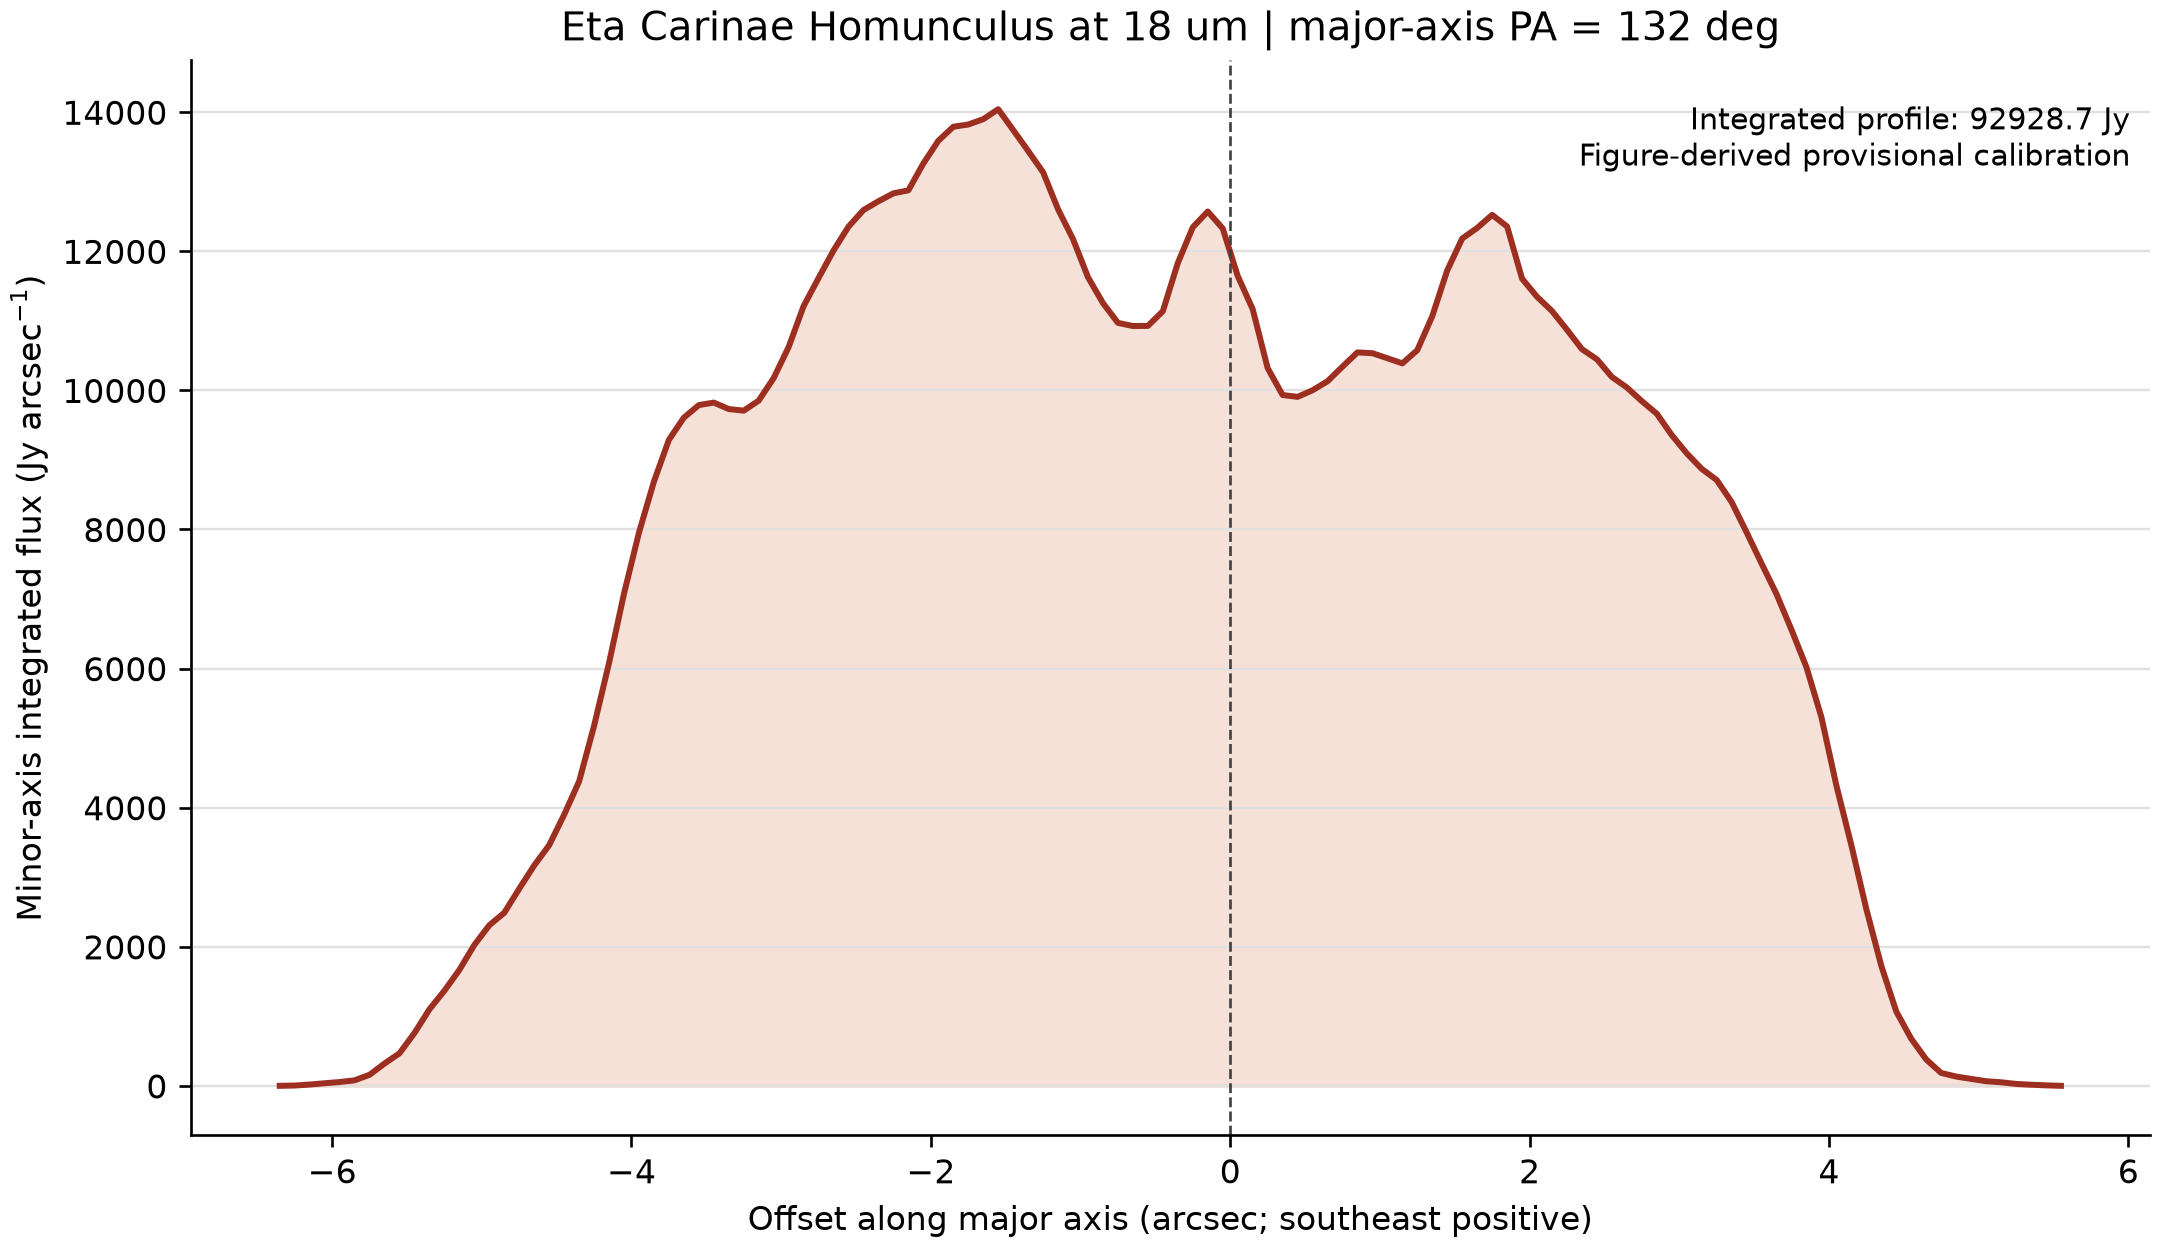

Source data for this figure (header and first rows):
major_axis_offset_arcsec, minor_axis_integrated_flux_jy_per_arcsec
-6.35, 0.2276
-6.25, 4.287
-6.15, 18.75
-6.05, 36.91
-5.95, 54.7
-5.85, 78.88
-5.75, 159.1
-5.65, 320.4
-5.55, 467.9
-5.45, 759.1
-5.35, 1100
-5.25, 1367
-5.15, 1667
-5.05, 2026
-4.95, 2309
-4.85, 2488
-4.75, 2834
-4.65, 3169
-4.55, 3460
-4.45, 3898
-4.35, 4377
-4.25, 5176
-4.15, 6080
-4.05, 7077
-3.95, 7955
-3.85, 8689
-3.75, 9289
-3.65, 9608
-3.55, 9788
-3.45, 9824
-3.35, 9731
-3.25, 9708
-3.15, 9852
-3.05, 10177
-2.95, 10624
-2.85, 11212
-2.75, 11616
-2.65, 12012
-2.55, 12354
-2.45, 12593
-2.35, 12719
-2.25, 12833
-2.15, 12876
-2.05, 13262
-1.95, 13588
-1.85, 13790
-1.75, 13822
-1.65, 13899
-1.55, 14042
-1.45, 13744
-1.35, 13442
-1.25, 13135
-1.15, 12603
-1.05, 12174
-0.95, 11626
-0.85, 11254
-0.75, 10970
-0.65, 10925
-0.55, 10927
-0.45, 11138
... 60 more rows
